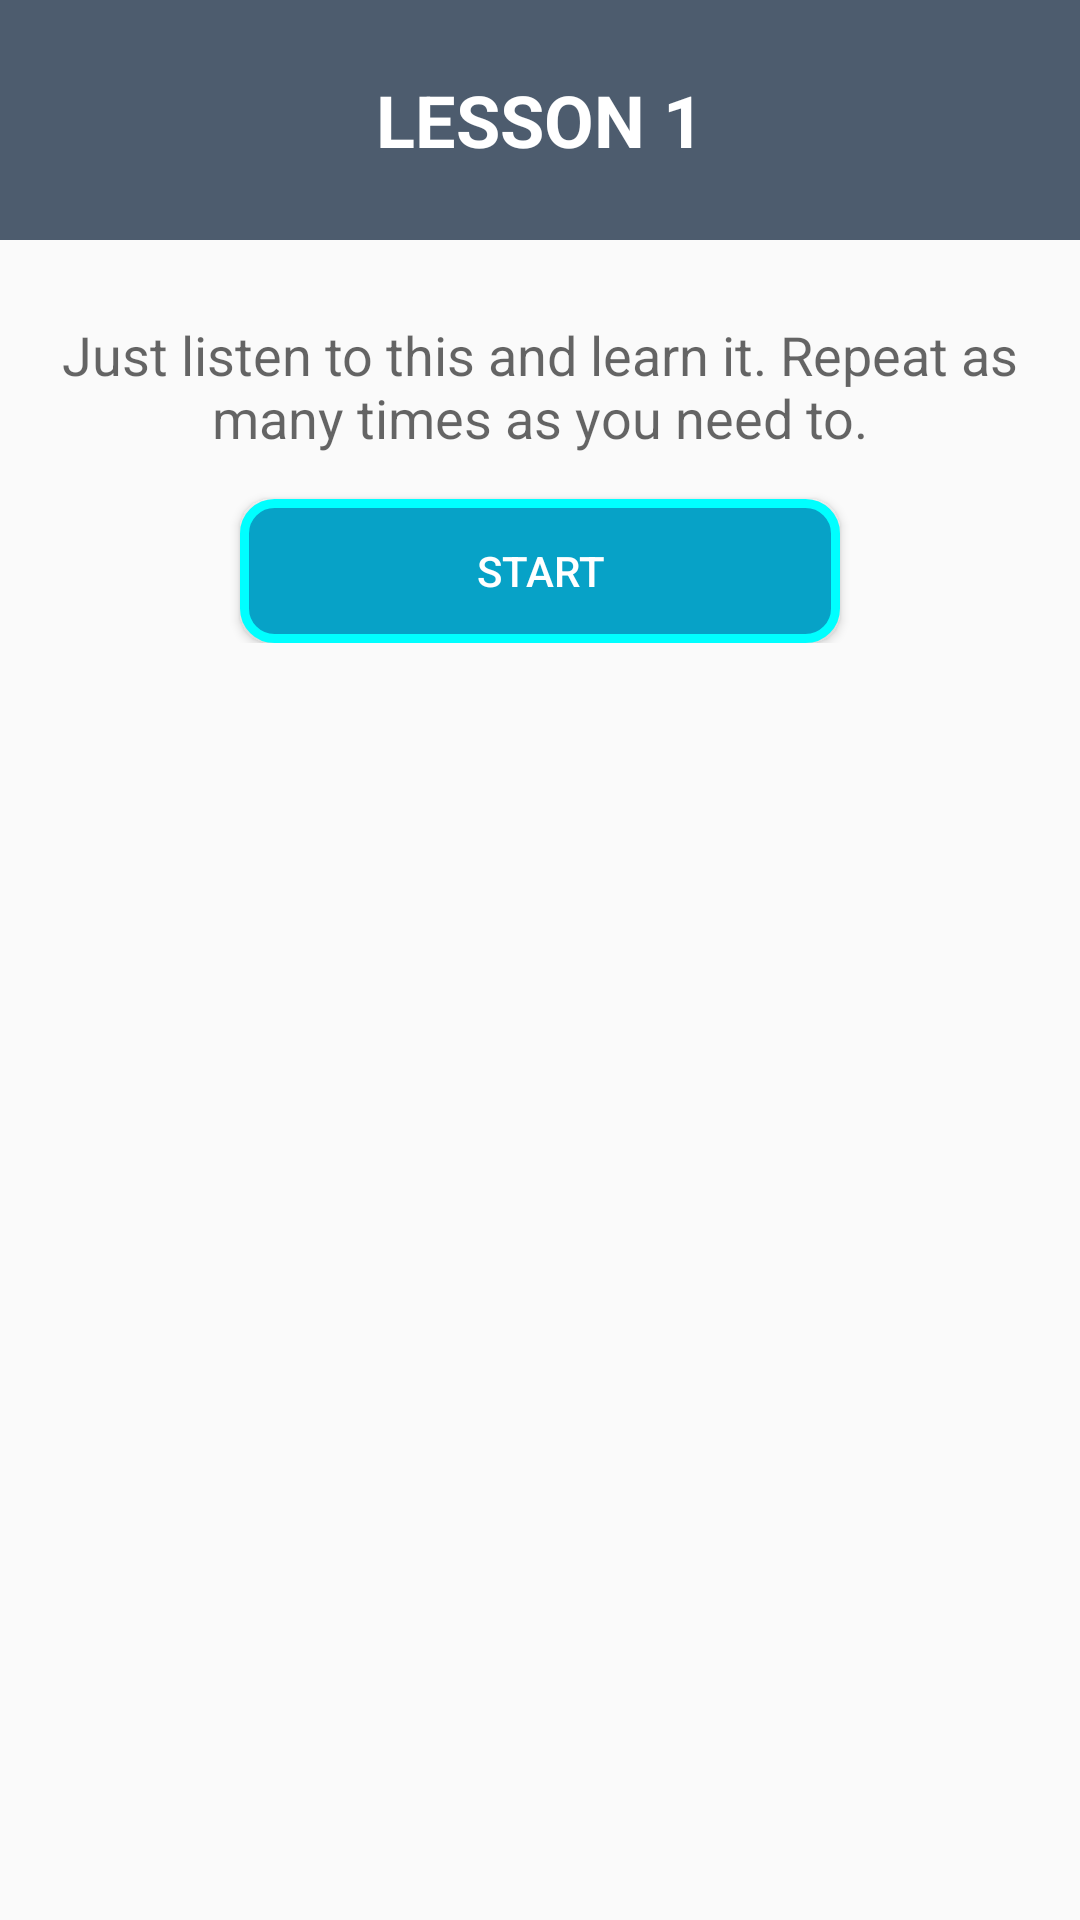

Layout XML and referenced resources for this Android screen:
<!-- AndroidManifest.xml: application theme AppTheme -->
<!-- res/layout/dialog_design.xml -->
<?xml version="1.0" encoding="utf-8"?>
<ScrollView  xmlns:android="http://schemas.android.com/apk/res/android"
    android:layout_width="match_parent"
    android:layout_height="match_parent">

   <LinearLayout
       android:layout_width="match_parent"
       android:layout_height="wrap_content"
       android:orientation="vertical">

    <RelativeLayout
        android:layout_width="match_parent"
        android:layout_height="80dp"
        android:background="@color/colorPrimaryDark">

        <TextView
            android:layout_width="match_parent"
            android:layout_height="wrap_content"
            android:text="@string/lesson_1"
            android:textColor="#FFFFFFFF"
            android:gravity="center"
            android:layout_centerInParent="true"
            android:textStyle="bold"
            android:textAppearance="@style/TextAppearance.AppCompat.Headline"/>

    </RelativeLayout>

    <LinearLayout
        android:layout_width="match_parent"
        android:layout_height="wrap_content"
        android:orientation="vertical"
        android:padding="16dp">

        <TextView
            android:layout_width="match_parent"
            android:layout_height="wrap_content"
            android:fontFamily="sans-serif"
            android:layout_marginTop="10dp"
            android:text="@string/dialog_text"
            android:textAlignment="center"
            android:textAppearance="@style/TextAppearance.AppCompat.Medium"
            android:gravity="center_horizontal" />

        <Button
            android:id="@+id/buttonstart"
            android:layout_width="200dp"
            android:layout_height="wrap_content"
            android:layout_gravity="center"
            android:layout_marginTop="15dp"
            android:background="@drawable/button_background"
            android:text="@string/start"
            android:textColor="#FFFFFF" />

    </LinearLayout>
   </LinearLayout>
</ScrollView>
<!-- resources referenced by this layout -->
<resources>
  <color name="colorPrimaryDark">#4D5C6E</color>
  <!-- drawable button_background (drawable) -->
  <?xml version="1.0" encoding="utf-8"?>
  <shape xmlns:android="http://schemas.android.com/apk/res/android"
      android:shape="rectangle">
      <solid android:color="#07A2C7"/>
      <corners android:radius="10dp"/>
      <stroke android:color="#00FFFF"
          android:width="3dp"/>
  </shape>
  <string name="dialog_text">Just listen to this and learn it. Repeat as many times as you need to.</string>
  <string name="lesson_1">LESSON 1</string>
  <string name="start">start</string>
  <style name="AppTheme" parent="Theme.AppCompat.Light.NoActionBar">
          
          <item name="colorPrimary">@color/colorPrimary</item>
          <item name="colorPrimaryDark">@color/colorPrimaryDark</item>
          <item name="colorAccent">@color/colorAccent</item>
      </style>
  <color name="colorPrimary">#4D5C6E</color>
  <color name="colorAccent">#03DAC5</color>
</resources>
